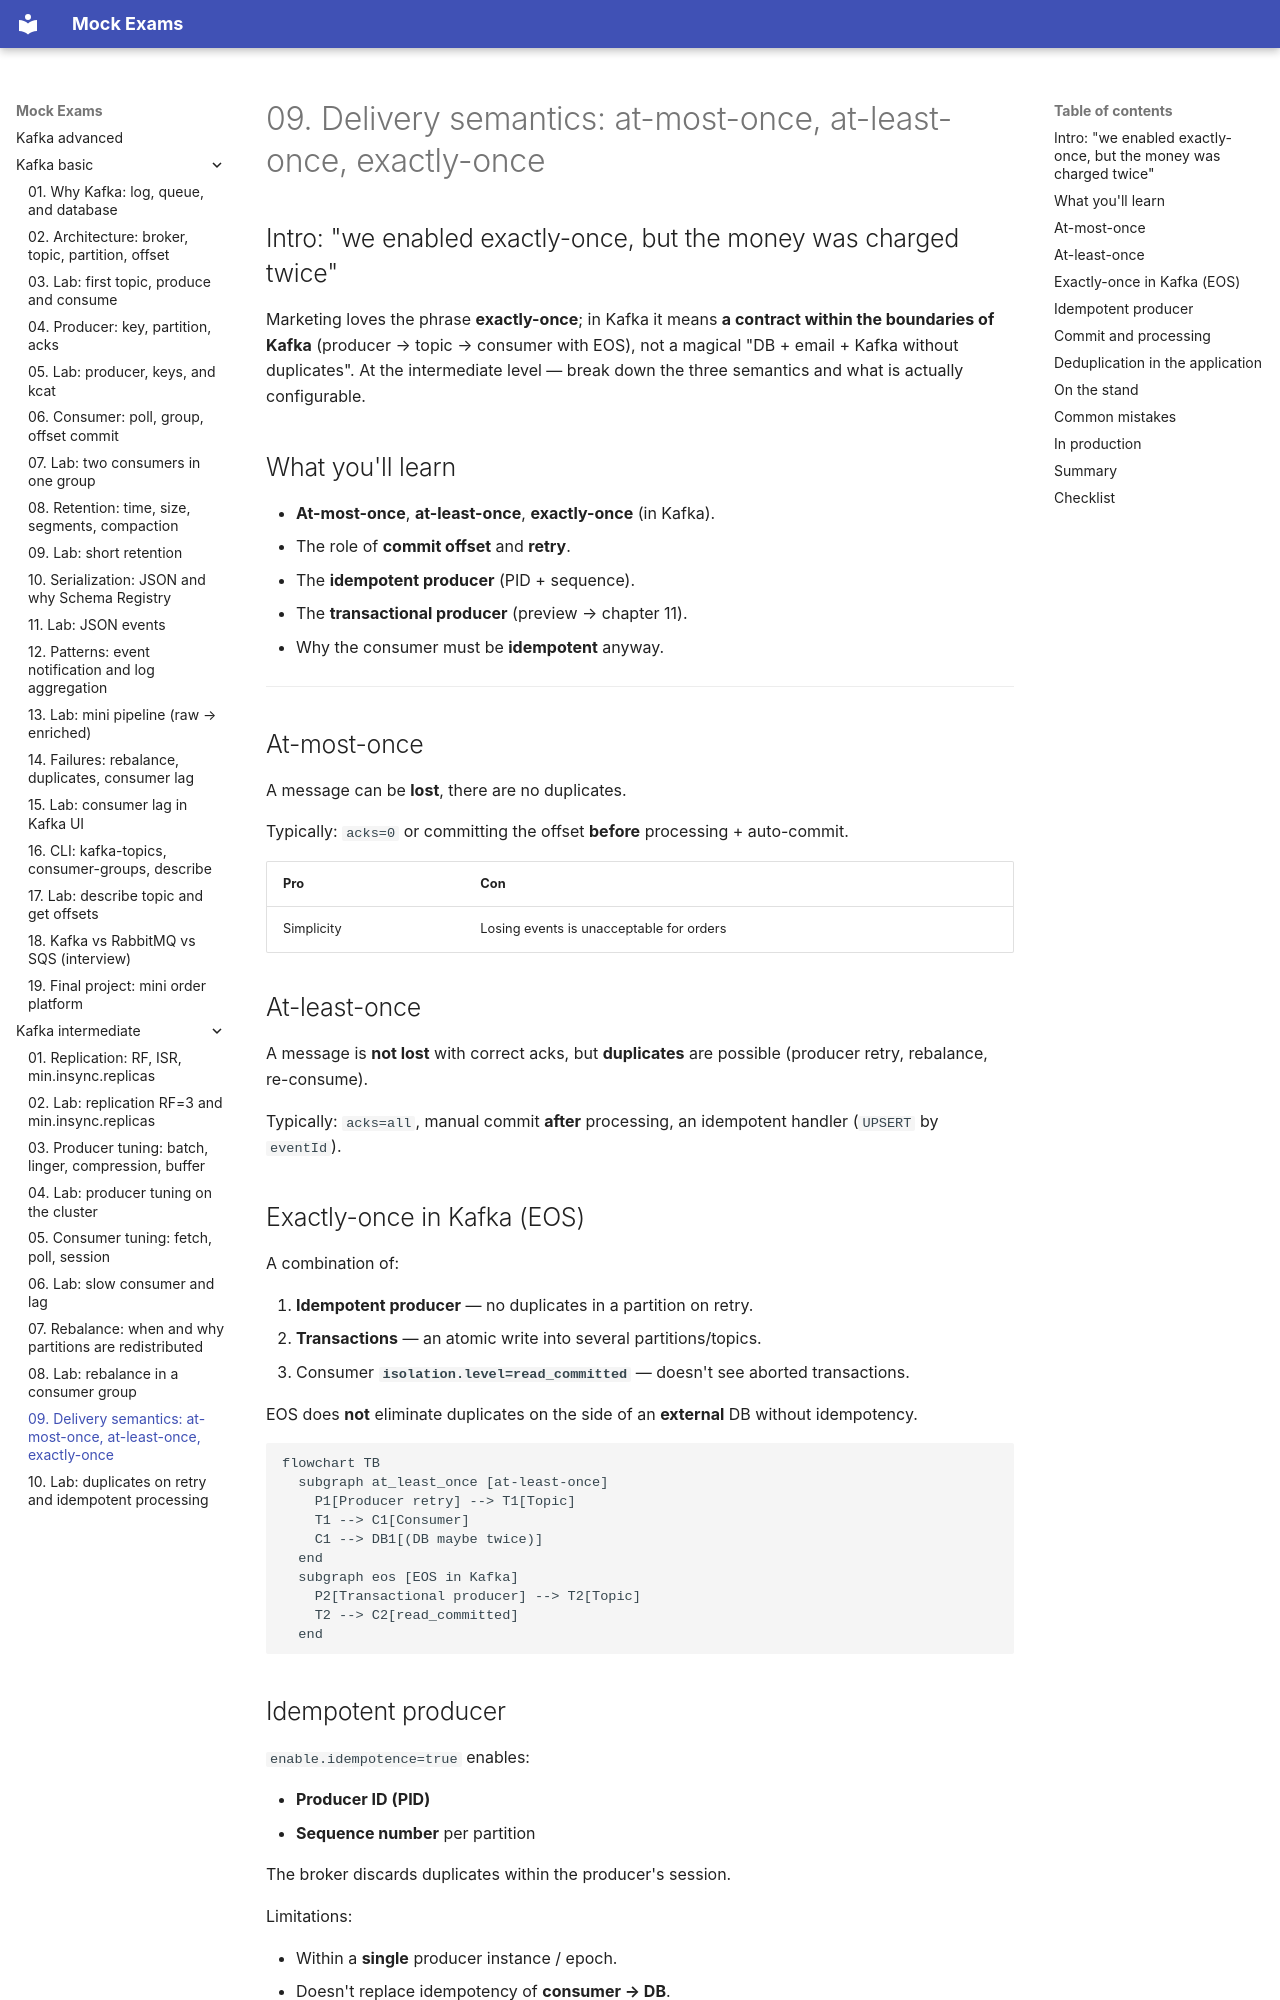

repository: FedorArbuzov/mock-exams · page: kafka-intermediate/09-delivery-semantics/index.html · generator: mkdocs

# 09. Delivery semantics: at-most-once, at-least-once, exactly-once

## Intro: "we enabled exactly-once, but the money was charged twice"

Marketing loves the phrase **exactly-once**; in Kafka it means **a contract within the boundaries of Kafka** (producer → topic → consumer with EOS), not a magical "DB + email + Kafka without duplicates". At the intermediate level — break down the three semantics and what is actually configurable.

## What you'll learn

- **At-most-once**, **at-least-once**, **exactly-once** (in Kafka).
- The role of **commit offset** and **retry**.
- The **idempotent producer** (PID + sequence).
- The **transactional producer** (preview → chapter 11).
- Why the consumer must be **idempotent** anyway.

---

## At-most-once

A message can be **lost**, there are no duplicates.

Typically: `acks=0` or committing the offset **before** processing + auto-commit.

| Pro | Con |
|------|-------|
| Simplicity | Losing events is unacceptable for orders |

## At-least-once

A message is **not lost** with correct acks, but **duplicates** are possible (producer retry, rebalance, re-consume).

Typically: `acks=all`, manual commit **after** processing, an idempotent handler (`UPSERT` by `eventId`).

## Exactly-once in Kafka (EOS)

A combination of:

1. **Idempotent producer** — no duplicates in a partition on retry.
2. **Transactions** — an atomic write into several partitions/topics.
3. Consumer **`isolation.level=read_committed`** — doesn't see aborted transactions.

EOS does **not** eliminate duplicates on the side of an **external** DB without idempotency.

```mermaid
flowchart TB
  subgraph at_least_once [at-least-once]
    P1[Producer retry] --> T1[Topic]
    T1 --> C1[Consumer]
    C1 --> DB1[(DB maybe twice)]
  end
  subgraph eos [EOS in Kafka]
    P2[Transactional producer] --> T2[Topic]
    T2 --> C2[read_committed]
  end
```
